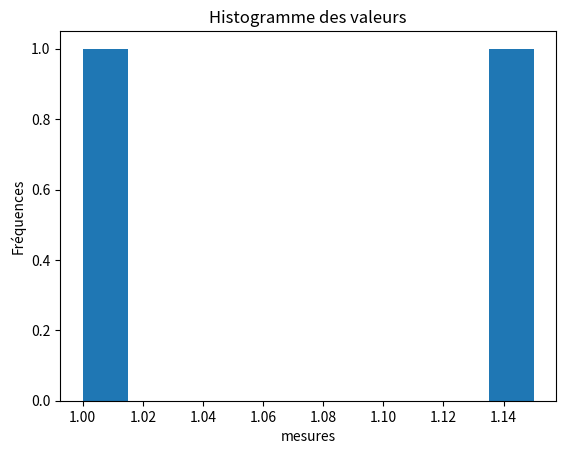
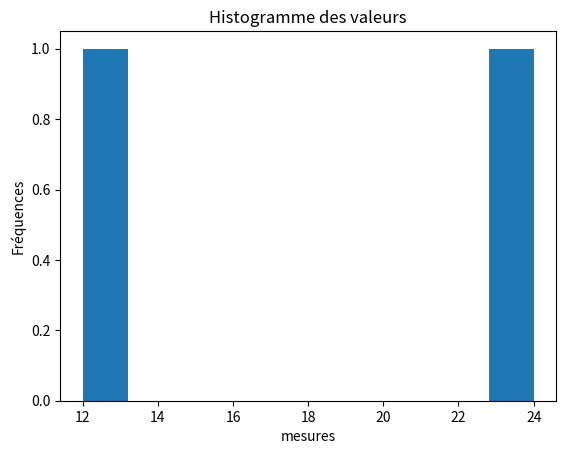
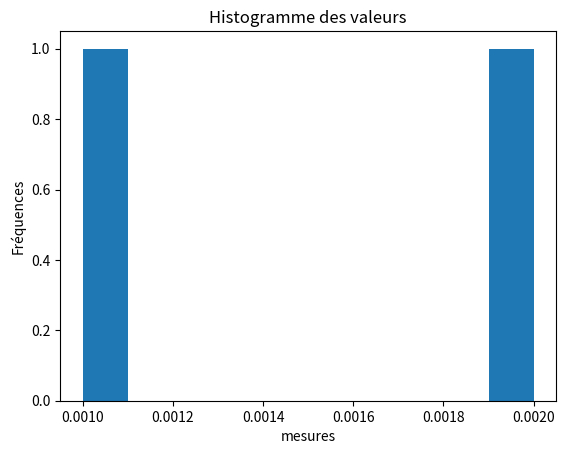

Python code for these plots, in order:
import numpy as np
import matplotlib.pyplot as plt

A = ["Foyer Objet",np.array([1,1.15]) , "m"] #exemple : nom de la variable, valeurs, unité(s)
B = ["Volume",np.array([12,24]) , "mL"]
C = ["Concentration",np.array([0.001,0.002]) , "mol"]

a = 1

for i in A,B,C :

    nom = i[0]
    valeurs = i[1] #Changement de la variable à étudier
    unite = i[2]

    #affichage des stats
    print("----","SERIE",a,":",nom,"----")
    print("Nombre de mesures :",len(valeurs))
    print("Etendue :",max(i[1])-min(i[1]))
    print("Médiane :", np.median(valeurs))
    print("Valeur moyenne :", np.mean(valeurs) , unite)
    print("Ecart-type:", np.std(valeurs,ddof=1) ,unite)
    print("Incertitude-type:", np.std(valeurs,ddof=1) /(len(valeurs))**0.5 ,unite)
    print("Incertitude élargie, 95% :",2* np.std(valeurs,ddof=1) /(len(valeurs))**0.5 ,unite)
    print()
    a += 1

    #Affichage du graphique


for i in A,B,C :

    plt.hist(i[1])
    plt.title("Histogramme des valeurs")
    plt.xlabel("mesures")
    plt.ylabel("Fréquences")
    plt.figure()
    
plt.show()
        